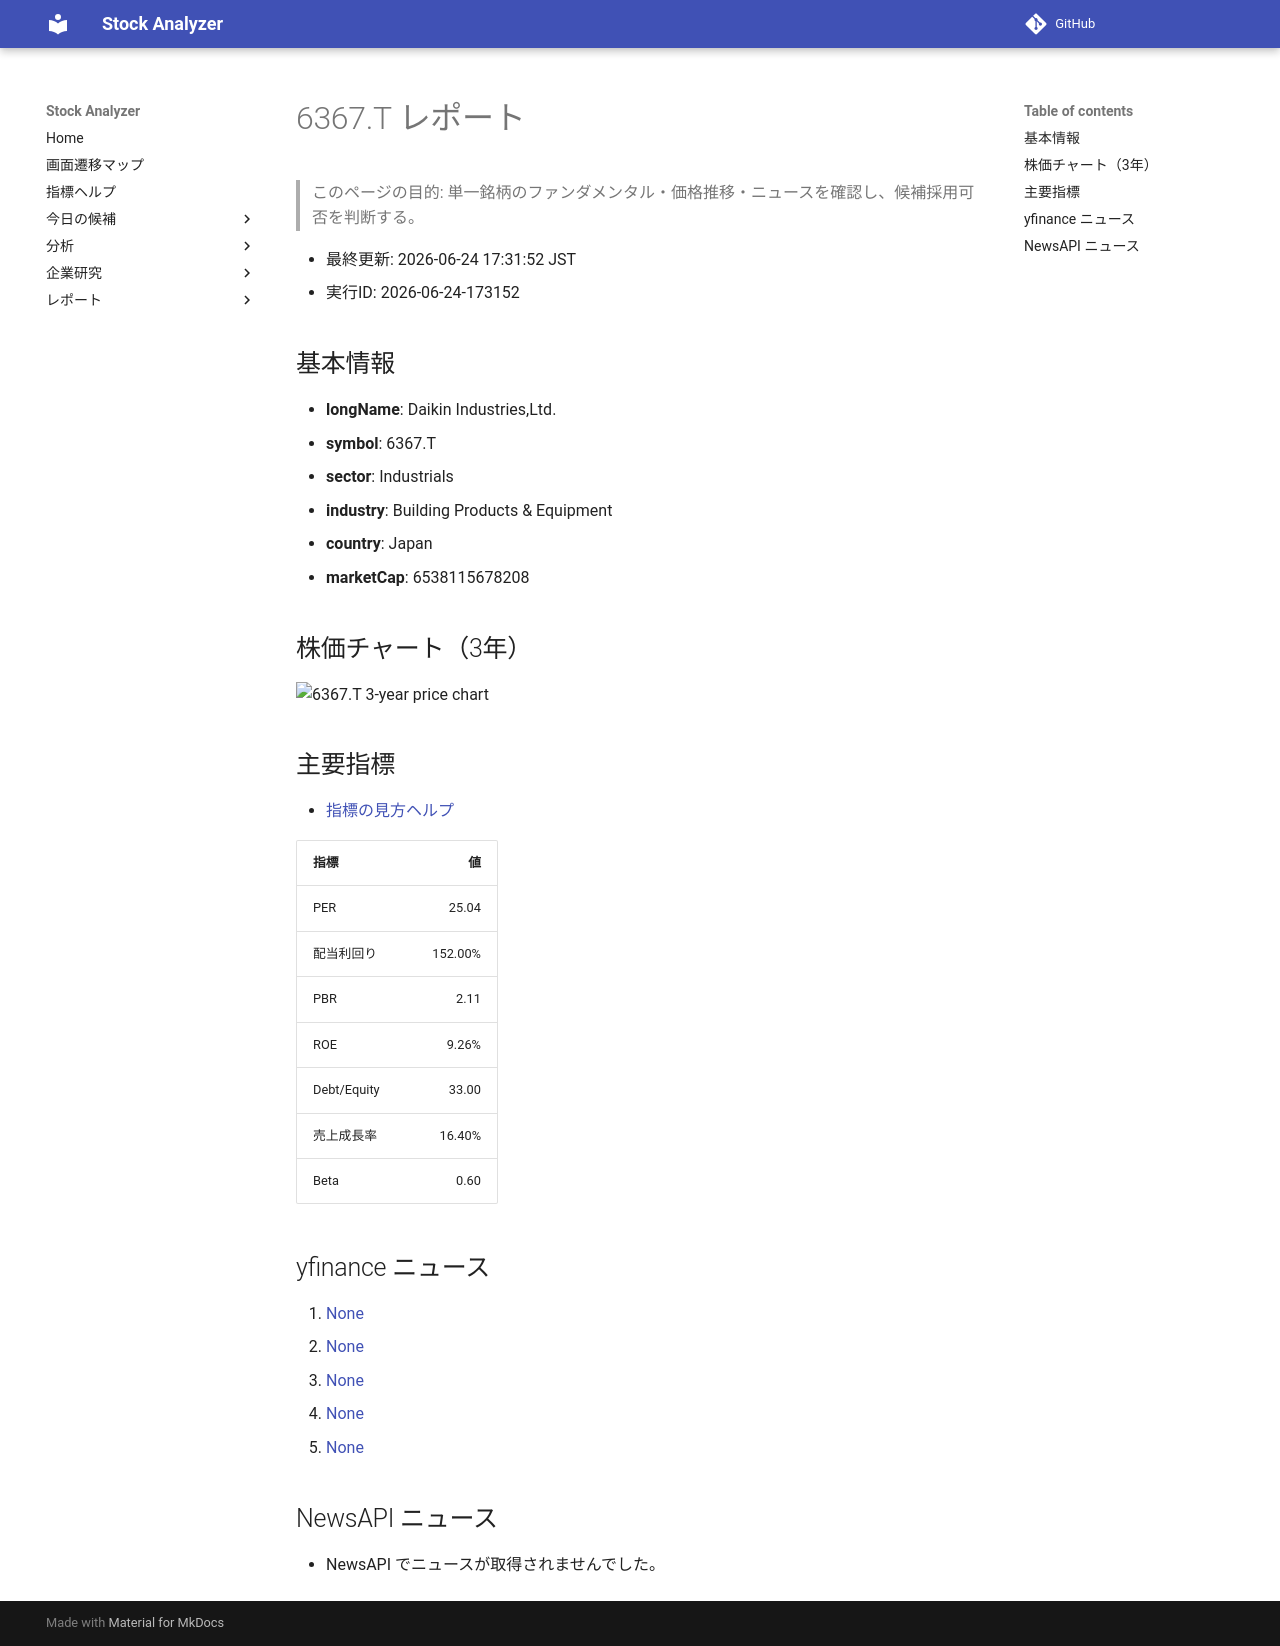

repository: Yumi-note/Making-APP · page: stocks/2026-06-24/173152/6367_T/index.html · generator: mkdocs

# 6367.T レポート

> このページの目的: 単一銘柄のファンダメンタル・価格推移・ニュースを確認し、候補採用可否を判断する。

- 最終更新: 2026-06-24 17:31:52 JST
- 実行ID: 2026-06-24-173152

## 基本情報

- **longName**: Daikin Industries,Ltd.
- **symbol**: 6367.T
- **sector**: Industrials
- **industry**: Building Products & Equipment
- **country**: Japan
- **marketCap**: 6538115678208

## 株価チャート（3年）

![6367.T 3-year price chart](6367_T_3y.png)

## 主要指標

- [指標の見方ヘルプ](../../../../indicators.md)

| 指標 | 値 |
|---|---:|
| PER | 25.04 |
| 配当利回り | 152.00% |
| PBR | 2.11 |
| ROE | 9.26% |
| Debt/Equity | 33.00 |
| 売上成長率 | 16.40% |
| Beta | 0.60 |

## yfinance ニュース

1. [None](None)
2. [None](None)
3. [None](None)
4. [None](None)
5. [None](None)

## NewsAPI ニュース

- NewsAPI でニュースが取得されませんでした。
